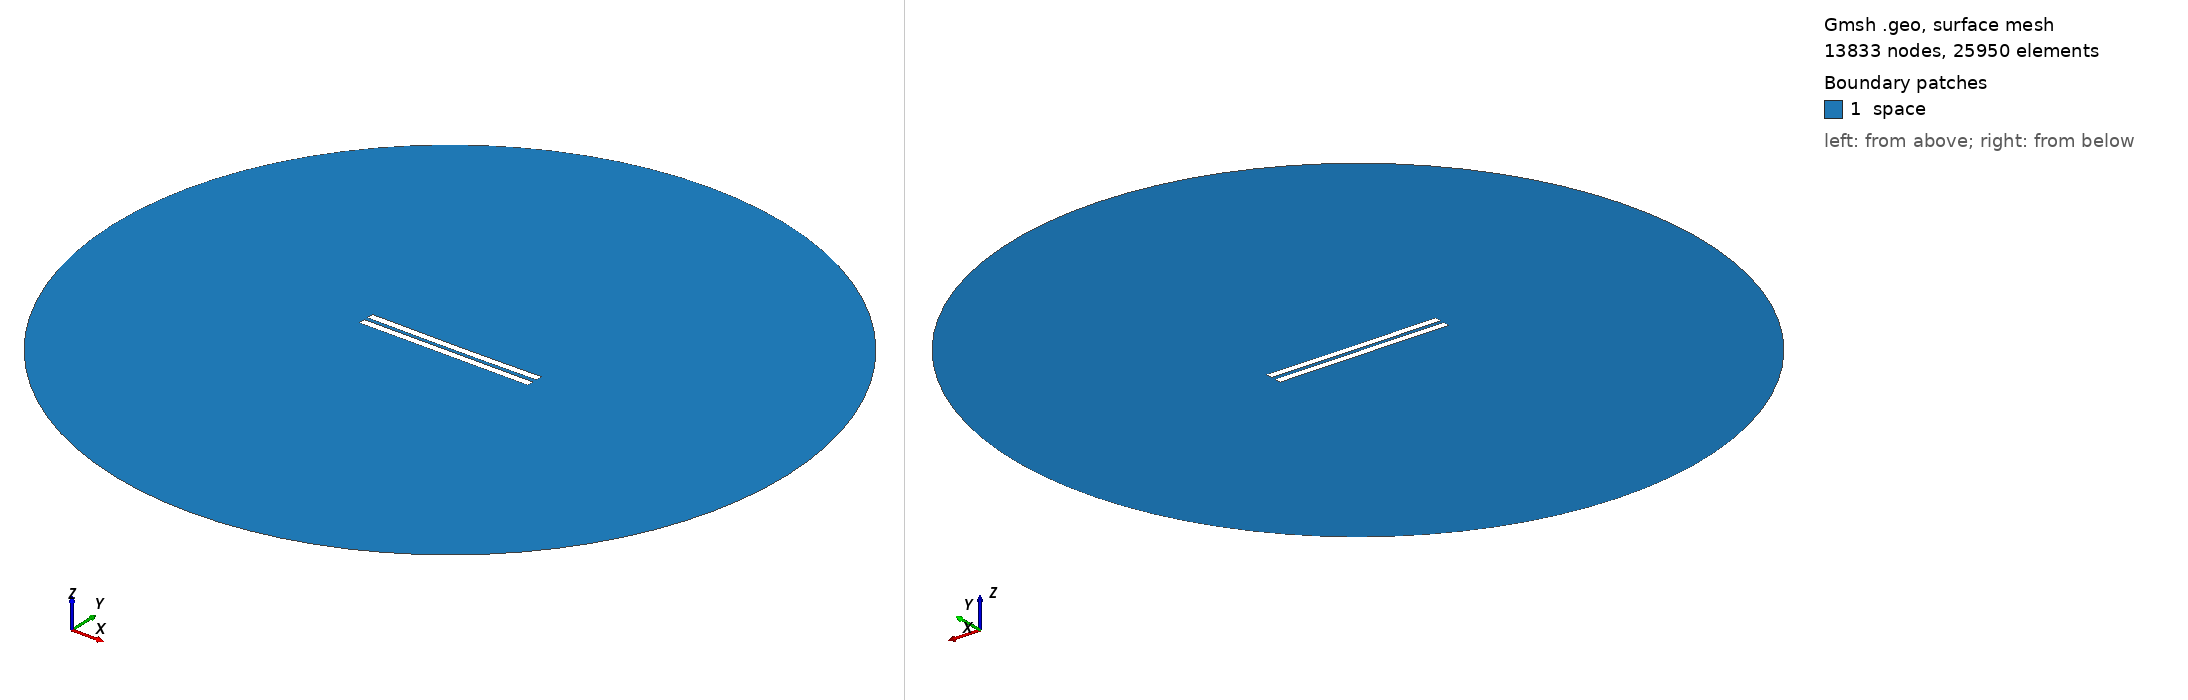

Gmsh geometry script, surface-meshed: 13833 nodes, 25950 surface elements. Boundary patches (legend numbers): 1 space. Left view from above one corner, right view from below the opposite corner. Legend entries are the model's physical surfaces. The drawing asked Gmsh for element sizes between 1% and 20% of the model's largest extent; the script's own settings can give other sizes.

=== 2763.geo (drawn) ===
//---------------------------------------
// Geometry kernel
//---------------------------------------

SetFactory("OpenCASCADE");



//---------------------------------------
// Parameters of the geometry
//---------------------------------------

// Overetch of the upper plate
overetch = 0.0;

// Distance between the plates
distance = 2.5;

// Discretization over the x axis (for the deformation)
nx = 50; 

// Length of the plate
L = 100 - overetch; 

// Number of modes
n = 4; 

// 1st mode coefficient
coeff(1) = 0.0;
beta(1) = 0.596864 * 3.1415926535 / L;

// 2nd mode coefficient
coeff(2) = -0.15;
beta(2) = 1.49418 * 3.1415926535 / L;

// 3rd mode coefficient
coeff(3) = 0.0;
beta(3) = 2.50025 * 3.1415926535 / L;

// 4th mode coefficient
coeff(4) = 0.0;
beta(4) = 3.49999 * 3.1415926535 / L;



//---------------------------------------
// Upper plate (deformed rectangle)
//---------------------------------------

// Coordiantes of the upper plate
xmin = -50;
xmax = 50 - overetch;

// Height of the upper plate
yheight = 4 - 2 * overetch;

// Indexes of the points
UpperID[] = {};
LowerID[] = {};
LeftID[] = {};
RightID[] = {};

// Point index
p = 1;

// Horizontal edges
For i In {1:nx}
    x = xmin + (i-1)*(xmax - xmin)/(nx-1);

    y_bottom = distance / 2 + overetch;
    For j In {1:n}
        C = (Cosh(beta(j)*L) + Cos(beta(j)*L)) / (Sinh(beta(j)*L) + Sin(beta(j)*L));
        y_bottom  = y_bottom + coeff(j) * (Cosh(beta(j)*(x+50)) - Cos(beta(j)*(x+50)) - C * (Sinh(beta(j)*(x+50)) - Sin(beta(j)*(x+50))));
    EndFor

    y_top = y_bottom + yheight;

    Point(p) = {x, y_top, 0, 1.0};
    UpperID[i] = p;
    p = p + 1;

    Point(p) = {x, y_bottom, 0, 1.0};
    LowerID[i] = p;
    p = p + 1;
EndFor

// Create point lists
UpperPts[] = {}; LowerPts[] = {};
For i In {1:nx}
  UpperPts[] += {UpperID[i]};
  LowerPts[] += {LowerID[i]};
EndFor

// Build splines
Spline(1) = {UpperPts[]};
Spline(2) = {LowerPts[]};
Line(3) = {LowerPts[nx-1], UpperPts[nx-1]};
Line(4) = {LowerPts[0], UpperPts[0]};

// Build the plane surface
Curve Loop(1) = {2, 3, -1, -4};
Plane Surface(1) = {1};



//---------------------------------------
// Lower plate (rectangle)
//---------------------------------------

// Vertices
Point(1001) = {-50, -1, 0, 1.0};
Point(1002) = { 50, -1, 0, 1.0};
Point(1003) = { 50,  -5, 0, 1.0};
Point(1004) = {-50,  -5, 0, 1.0};

// Edges
Line(5) = {1001, 1002};
Line(6) = {1002, 1003};
Line(7) = {1003, 1004};
Line(8) = {1004, 1001};

// Plane surface
Line Loop(2) = {5, 6, 7, 8};
Plane Surface(2) = {2}; 



//---------------------------------------
// Outer (fictious) boundary
//---------------------------------------

// Points
Point(1005) = {0, 0, 0};       // Center
Point(1006) = {200, 0, 0};     // Start point
Point(1007) = {0, 200, 0};     // 90 degrees
Point(1008) = {-200, 0, 0};    // 180 degrees
Point(1009) = {0, -200, 0};    // 270 degrees

// Circle arcs (each needs start, center, end)
Circle(9) = {1006, 1005, 1007};
Circle(10) = {1007, 1005, 1008};
Circle(11) = {1008, 1005, 1009};
Circle(12) = {1009, 1005, 1006};

// Plane surface for the entire domain
Curve Loop(3) = {9, 10, 11, 12};
Surface(3) = {3};

// Subtract the plates from the whole domain to obtain the actual domain where we want to solve the equations
BooleanDifference{ Surface{3}; Delete; }{ Surface{1}; Surface{2}; Delete; }




//---------------------------------------
// Transfinite Lines/Curves
//---------------------------------------

// Set the number of points on the boundaries
r = 7;

// Plates
Transfinite Curve {1, 2} = 50*r Using Progression 1;
Transfinite Curve {3, 4} = 2*r Using Progression 1;
Transfinite Line {5, 7} = 50*r Using Progression 1;
Transfinite Line {6, 8} = 2*r Using Progression 1;

// Outer boundary
Transfinite Line {9, 10, 11, 12} = 20 Using Progression 1;



//---------------------------------------
// Physical groups
//---------------------------------------                

// Physical curves (boundaries)
Physical Line("force_segment", 10) = {2};
Physical Line("upper_plate", 11) = {1, 3, 4};
Physical Line("lower_plate", 12) = {5, 6, 7, 8};
Physical Line("boundary", 20) = {9, 10, 11, 12};

// Physical Surfaces
Physical Surface("space", 30) = {3};



//---------------------------------------
// 6. Generate the Mesh
//---------------------------------------

// 2D mesh generation
Mesh 2;
